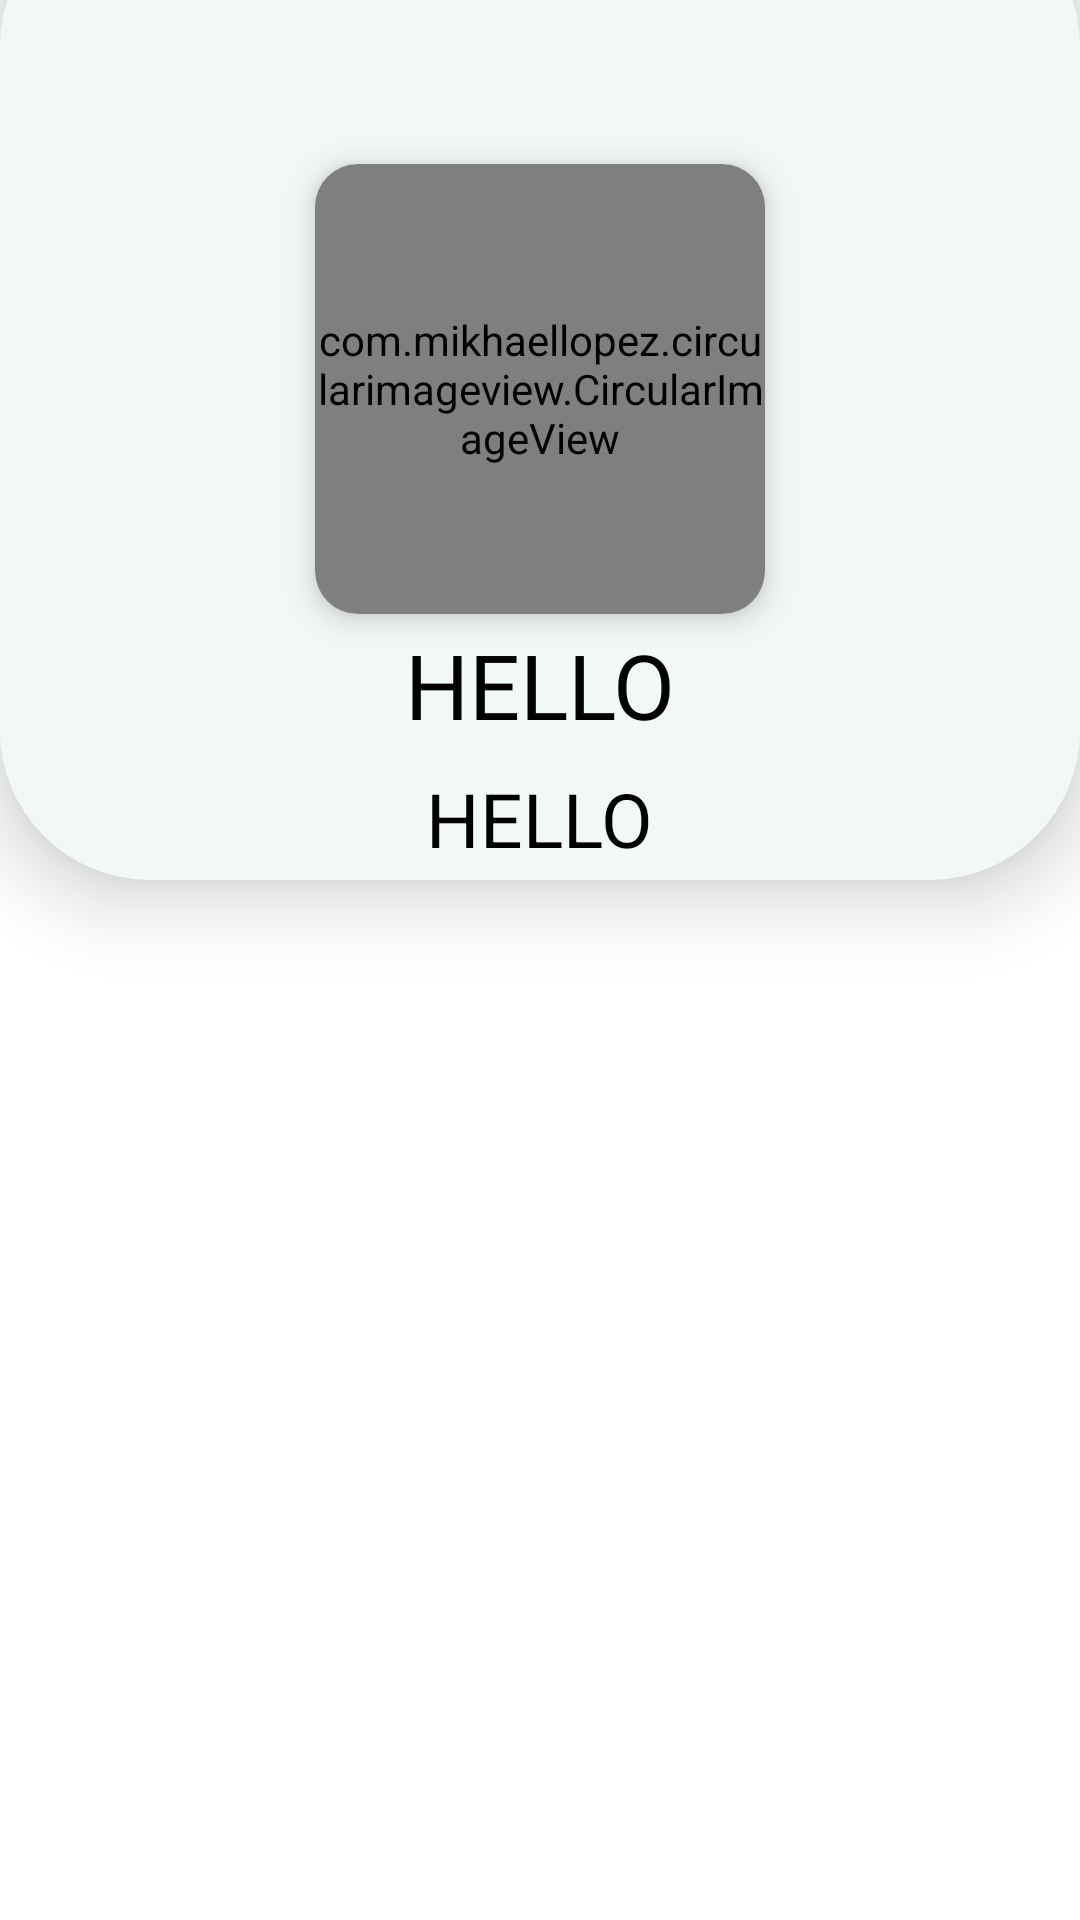

This screen was rendered from an Android layout file. Write that file and the resources it references.
<!-- AndroidManifest.xml: application theme Theme.Myallonesolution -->
<!-- res/layout/activity_main.xml -->
<?xml version="1.0" encoding="utf-8"?>
<layout >
<data>

</data>
<androidx.constraintlayout.widget.ConstraintLayout
    xmlns:android="http://schemas.android.com/apk/res/android"
    xmlns:app="http://schemas.android.com/apk/res-auto"
    xmlns:tools="http://schemas.android.com/tools"
    android:layout_width="match_parent"
    android:layout_height="match_parent"
    tools:context=".MainActivity">

    <androidx.cardview.widget.CardView
        android:id="@+id/cardView"
        android:layout_width="match_parent"

        android:layout_height="0dp"

        android:layout_marginTop="-35dp"
        android:layout_marginBottom="9dp"
        android:background="@drawable/card1"
        app:cardCornerRadius="50dp"
        app:cardElevation="15dp"
        app:layout_constraintBottom_toTopOf="@+id/recyclerView_all"
        app:layout_constraintEnd_toEndOf="parent"
        app:layout_constraintStart_toStartOf="parent"
        app:layout_constraintTop_toTopOf="parent">

        <ImageView
            android:layout_width="match_parent"
            android:layout_height="match_parent"
            android:contentDescription="hello"
            android:scaleX="50"
            android:scaleY="50"
            android:src="@drawable/card1"/>
        

        <androidx.constraintlayout.widget.ConstraintLayout
            android:layout_width="match_parent"
            android:layout_height="match_parent"
            android:layout_gravity="center"

            >

            <androidx.cardview.widget.CardView
                android:id="@+id/logocard"
                android:layout_width="150dp"
                android:layout_height="150dp"
                android:foregroundGravity="center"
                android:padding="50dp"
                app:cardCornerRadius="43px"
                app:cardElevation="6dp"
                app:layout_constraintBottom_toBottomOf="parent"
                app:layout_constraintEnd_toEndOf="parent"
                app:layout_constraintStart_toStartOf="parent"
                app:layout_constraintTop_toTopOf="parent">

                <ImageView
                    android:layout_width="match_parent"
                    android:layout_height="match_parent"
                    android:scaleX="50"
                    android:scaleY="50"
                    android:src="@drawable/cardinnerview" />

                <com.mikhaellopez.circularimageview.CircularImageView
                    android:layout_width="150dp"
                    android:layout_height="match_parent"
                    android:layout_gravity="center"
                    android:src="@mipmap/ic_launcher"
                    app:civ_border_color="#EEEEEE"
                    app:civ_border_width="0dp"
                    app:civ_shadow="true"
                    app:civ_shadow_color="#CDCDCD"
                    app:civ_shadow_gravity="bottom"
                    app:civ_shadow_radius="10.0dp" />


                
                
                

                
                
                
                
                
                
                
                

            </androidx.cardview.widget.CardView>

            <TextView
                android:id="@+id/textView"
                android:layout_width="wrap_content"
                android:layout_height="40dp"
                android:layout_marginStart="172dp"
                android:layout_marginEnd="172dp"
                android:gravity="center_horizontal"
                android:text="Hello"
                android:textAllCaps="true"
                android:textColor="?attr/colorOnSecondary"
                android:textSize="30sp"
                app:layout_constraintBottom_toTopOf="@+id/textView3"
                app:layout_constraintEnd_toEndOf="parent"
                app:layout_constraintStart_toStartOf="parent"
                app:layout_constraintTop_toBottomOf="@+id/logocard" />

            <TextView
                android:id="@+id/textView3"
                android:layout_width="wrap_content"
                android:layout_height="34dp"
                android:layout_marginStart="135dp"
                android:layout_marginTop="5dp"
                android:layout_marginEnd="135dp"
                android:gravity="center_horizontal"

                android:text="Hello"
                android:textAllCaps="true"
                android:textColor="?attr/colorOnSecondary"
                android:textSize="25sp"
                app:layout_constraintBottom_toBottomOf="parent"
                app:layout_constraintEnd_toEndOf="parent"
                app:layout_constraintHorizontal_bias="0.492"
                app:layout_constraintStart_toStartOf="parent"
                app:layout_constraintTop_toBottomOf="@+id/textView" />
        </androidx.constraintlayout.widget.ConstraintLayout>
    </androidx.cardview.widget.CardView>

    <androidx.recyclerview.widget.RecyclerView
        android:id="@+id/recyclerView_all"
        android:layout_width="match_parent"
        android:layout_height="0dp"
        android:layout_marginStart="1dp"
        android:layout_marginTop="10dp"
        android:layout_marginEnd="1dp"
        app:layout_constraintBottom_toBottomOf="parent"

        app:layout_constraintEnd_toEndOf="parent"
        app:layout_constraintHorizontal_bias="1.0"
        app:layout_constraintStart_toStartOf="parent"
        app:layout_constraintTop_toBottomOf="@+id/cardView"
        tools:listitem="@layout/list_tile" />
</androidx.constraintlayout.widget.ConstraintLayout>
</layout>
<!-- res/layout/list_tile.xml (included above) -->
<?xml version="1.0" encoding="utf-8"?>
<LinearLayout xmlns:android="http://schemas.android.com/apk/res/android"
    android:layout_width="match_parent"
    android:layout_height="wrap_content"
    android:background=""
    android:orientation="vertical">
    <TextView
        android:id="@+id/text"
        android:layout_width="match_parent"
        android:layout_height="wrap_content"
        android:gravity="center"
        android:text="HELLO"

        android:textSize="20dp"/>

</LinearLayout>
<!-- resources referenced by this layout -->
<resources>
  <!-- drawable card1: png bitmap (drawable-hdpi, 17526 bytes) -->
  <!-- drawable cardinnerview: png bitmap (drawable-hdpi, 8068 bytes) -->
  <style name="Theme.Myallonesolution" parent="Theme.MaterialComponents.DayNight.DarkActionBar">
          
          <item name="colorPrimary">@color/purple_500</item>
          <item name="colorPrimaryVariant">@color/purple_700</item>
          <item name="colorOnPrimary">@color/white</item>
  
          
          <item name="colorSecondary">@color/teal_200</item>
          <item name="colorSecondaryVariant">@color/teal_700</item>
          <item name="colorOnSecondary">@color/black</item>
          
          <item name="android:statusBarColor" tools:targetApi="l">?attr/colorPrimaryVariant</item>
          
      </style>
  <!-- not gathered from this repository: default colours our renderer supplied (Android Studio template values) -->
  <color name="purple_500">#FF6200EE</color>
  <color name="purple_700">#FF3700B3</color>
  <color name="teal_200">#FF03DAC5</color>
  <color name="teal_700">#FF018786</color>
  <color name="black">#FF000000</color>
  <color name="white">#FFFFFFFF</color>
</resources>
